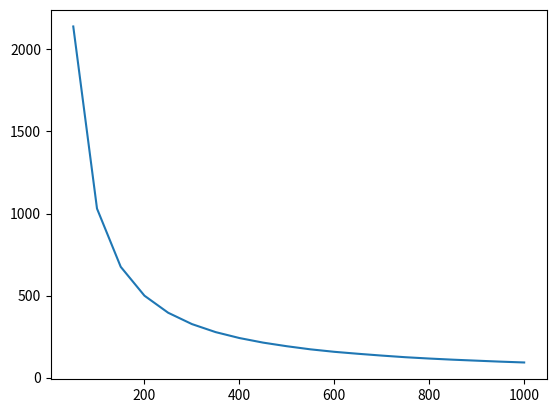
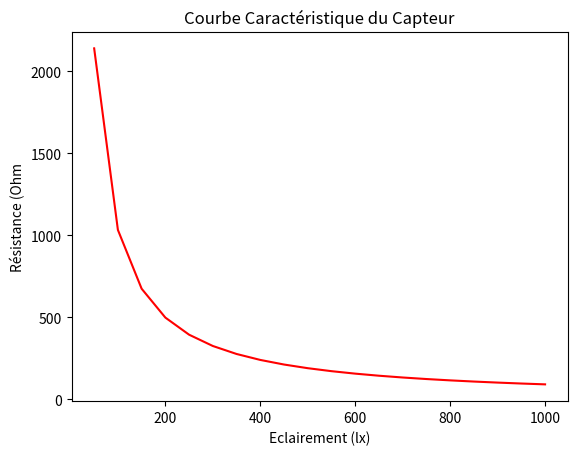
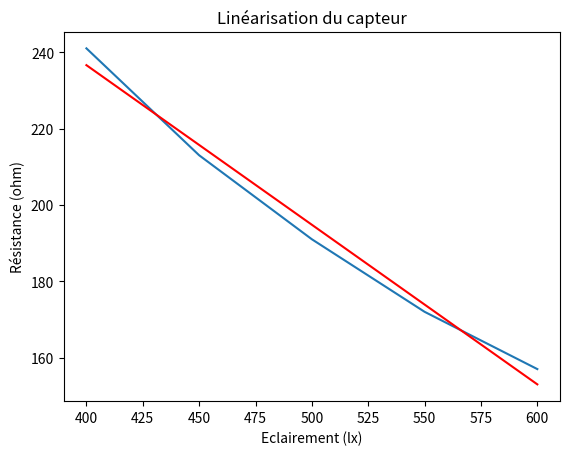

Here is the Python script that generated these plots, in order:
import numpy as np
import matplotlib.pyplot as plt


#question 1
lux=np.linspace(50,1000,20) # mesurande de 50 à 1000 lux par pas de 50 lux
imes=0.001 # 1 mA

#tension_mesurees = vmes
vmes = np.asarray([2.14, 1.03, 0.675, 0.499, 0.395, 0.326, 0.277, 0.241, 0.213, 0.191, 0.172, 0.157, 0.145, 0.134, 0.124, 0.116, 0.109, 0.103, 0.0971, 0.0920])

#question 2
rmes=vmes/imes

plt.figure(0)
plt.plot(lux, rmes)


#question 3
sens100=(rmes[2]-rmes[0])/(lux[2]-lux[0]) # coef directeur VarS/VarE
print("sensibilité à %f lux = %f ohm/lx"%(lux[1], sens100))

sens900=(rmes[18]-rmes[16])/(lux[18]-lux[16])
print("sensibilité à %f lux = %f ohm/lx"%(lux[17], sens900))


# question 4 : R =R0 * E^(-gamma) soit rmes = R0 * lux**(-gamma)
# Estimation de R0 et gamma avec la fonction np.log
lnr = np.log(rmes)
lnlux = np.log(lux)

gamma_1, R0_1= np.polyfit(lnlux, lnr, 1)

R0 = np.exp(R0_1);
gamma = np.abs(gamma_1)
print ("R0 = %f, gamma = %f" %(R0, gamma))

plt.figure(1)
plt.plot(lux, R0*lux**(-gamma), 'r')
plt.title("Courbe Caractéristique du Capteur")
plt.xlabel ("Eclairement (lx)")
plt.ylabel ("Résistance (Ohm")

imin =np.min(np.where(lux>=400.0))
imax=np.min(np.where(lux>=600.0))
print (imin, imax, lux[imin:imax+1])
wlux = lux[imin:imax+1]
print (wlux)
wrmes = rmes[imin:imax+1]

# meilleur estimée au sens des moindres carrés
alin, blin = np.polyfit(wlux, wrmes, 1)
print("Pente=%.2f Ohm/lx, Ordonnée à l'origine=%.2f Ohm"%(np.round(alin, 2), np.round(blin, 2)))


rlin=alin*wlux+blin
plt.figure(2)
plt.plot(wlux, wrmes)
plt.plot(wlux, rlin, 'r')
plt.title("Linéarisation du capteur")
plt.xlabel("Eclairement (lx)")
plt.ylabel ("Résistance (ohm)")

#question 6
elin = np.max(np.abs(rlin-wrmes))
print ("erreur de linéarité maximum sur la plage [400, 600] lx = %5.2f ohm"%(elin))

Rc500=R0*(500)**(-gamma)
elinRelative=(elin/Rc500)*100
print ("méthode 2: erreur de linéarité maximum relative sur la plage [400, 600] lx = %4.1f %%" %(elinRelative))


#question 8
ResBruitees=[206,202,206,218,201,204,214,207,203,208]

#question 9
efid=np.std(ResBruitees, ddof=1)
print("erreur de fidélité=%5.2f ohm" %efid)
ejust=np.mean(ResBruitees)-Rc500
print("erreur de justesse= %5.2f ohm" %ejust)
eprec=np.sqrt(efid**2+ejust**2)
print("erreur de précision= %5.2f ohm" %eprec)

# hypothèse linéarité - pente droite estimée
efidlux=efid/np.abs(alin)
print("erreur de fidélité = %5.2f lux" %efidlux)
ejustlux=ejust/np.abs(alin)
print("erreur de justesse = %5.2f lux" %ejustlux)
epreclux=eprec/np.abs(alin)  #= np.sqrt(efidlux**2+ejustlux**2)
print("erreur de précision= %5.2f lux" %epreclux)


#question 10
ia=1e-3
Rc400=R0*(400)**(-gamma)
Rc600=R0*(600)**(-gamma)
Vm400=Rc400*ia
Vm600=Rc600*ia

print ("la résitance Rc400 = %7.2f ohm" %Rc400)
print ("la résitance Rc600 = %7.2f ohm" %Rc600)
print ("la tension Vm400 = %6.3f V" %Vm400)
print ("la tension Vm600 = %6.3f V" %Vm600)






plt.show()
